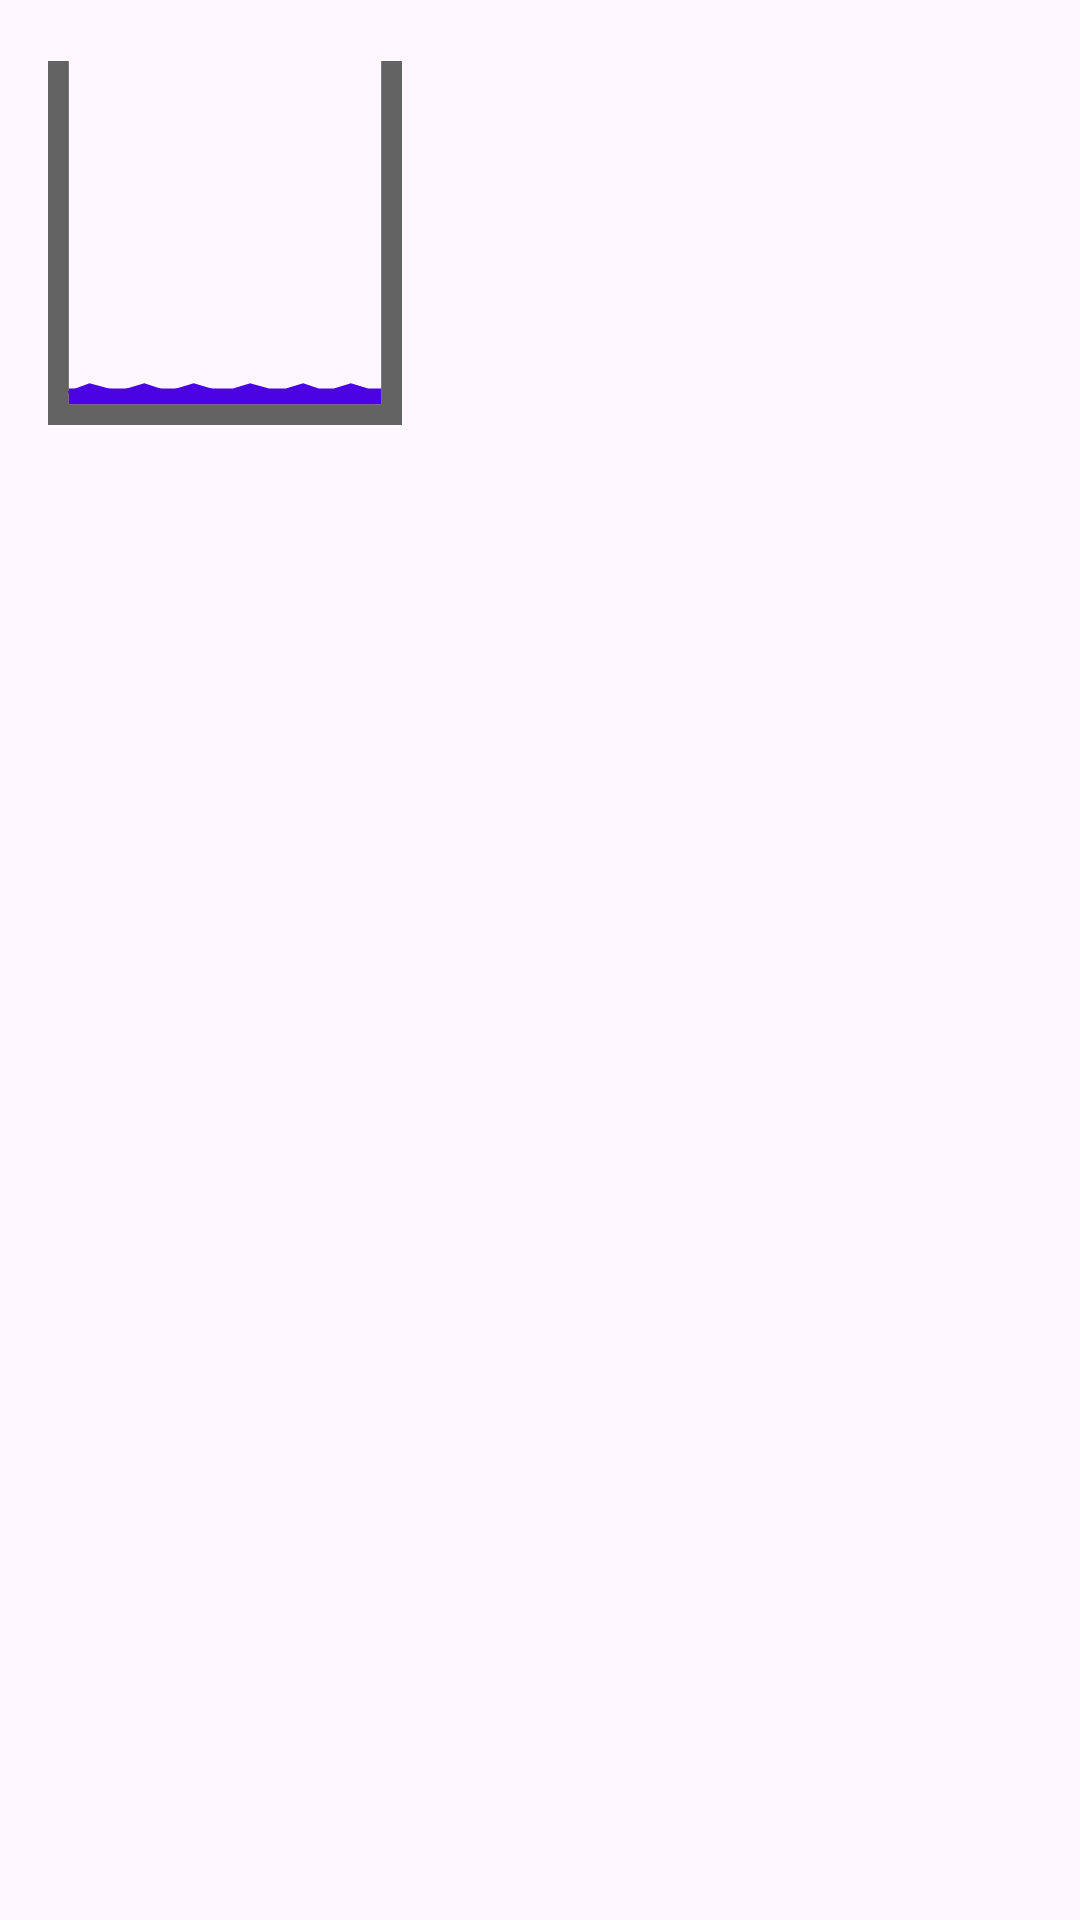

The Android layout XML behind this screen, and the referenced resources:
<!-- AndroidManifest.xml: application theme Theme.SumpPumpBeta3 -->
<!-- res/layout/data_py_binding.xml -->
<?xml version="1.0" encoding="utf-8"?>
<layout xmlns:android="http://schemas.android.com/apk/res/android"
    xmlns:app="http://schemas.android.com/apk/res-auto">
    <data>
        
    </data>
    <LinearLayout
        android:orientation="vertical"
        android:layout_width="match_parent"
        android:layout_height="match_parent">
        <ImageView
            android:id="@+id/waterLevelImageView"
            android:layout_width="118dp"
            android:layout_height="132dp"
            android:layout_marginStart="16dp"
            android:layout_marginTop="15dp"
            android:layout_marginEnd="16dp"
            android:src="@drawable/water_low"
            app:layout_constraintEnd_toEndOf="parent"
            app:layout_constraintStart_toEndOf="@+id/divider2"
            app:layout_constraintTop_toBottomOf="@+id/WaterLevelTitleTextView" />
    </LinearLayout>

</layout>
<!-- resources referenced by this layout -->
<resources>
  <!-- drawable water_low (drawable) -->
  <vector xmlns:android="http://schemas.android.com/apk/res/android"
      android:width="68dp"
      android:height="70dp"
      android:viewportWidth="68"
      android:viewportHeight="70">
    <path
        android:pathData="M2,0C2,26.556 2,68 2,68H66V0"
        android:strokeWidth="4"
        android:fillColor="#00000000"
        android:strokeColor="#636363"/>
    <path
        android:strokeWidth="1"
        android:pathData="M4,64L8,62.5L13.5,64L18.5,62.5L23,64L28,62.5L33,64"
        android:fillColor="#00000000"
        android:strokeColor="#4B03E3"/>
    <path
        android:pathData="M49.163,62.027L49.008,61.974L48.852,62.022L45.699,63H42.456L38.974,62.019L38.832,61.979L38.691,62.022L35.537,63H4V66H64V63H61.495L58.342,62.022L58.194,61.977L58.046,62.022L54.892,63H51.987L49.163,62.027Z"
        android:fillColor="#4B03E3"
        android:fillType="evenOdd"/>
  </vector>
  <style name="Theme.SumpPumpBeta3" parent="Base.Theme.SumpPumpBeta3" />
  <style name="Base.Theme.SumpPumpBeta3" parent="Theme.Material3.DayNight.NoActionBar">
          
          
      </style>
</resources>
